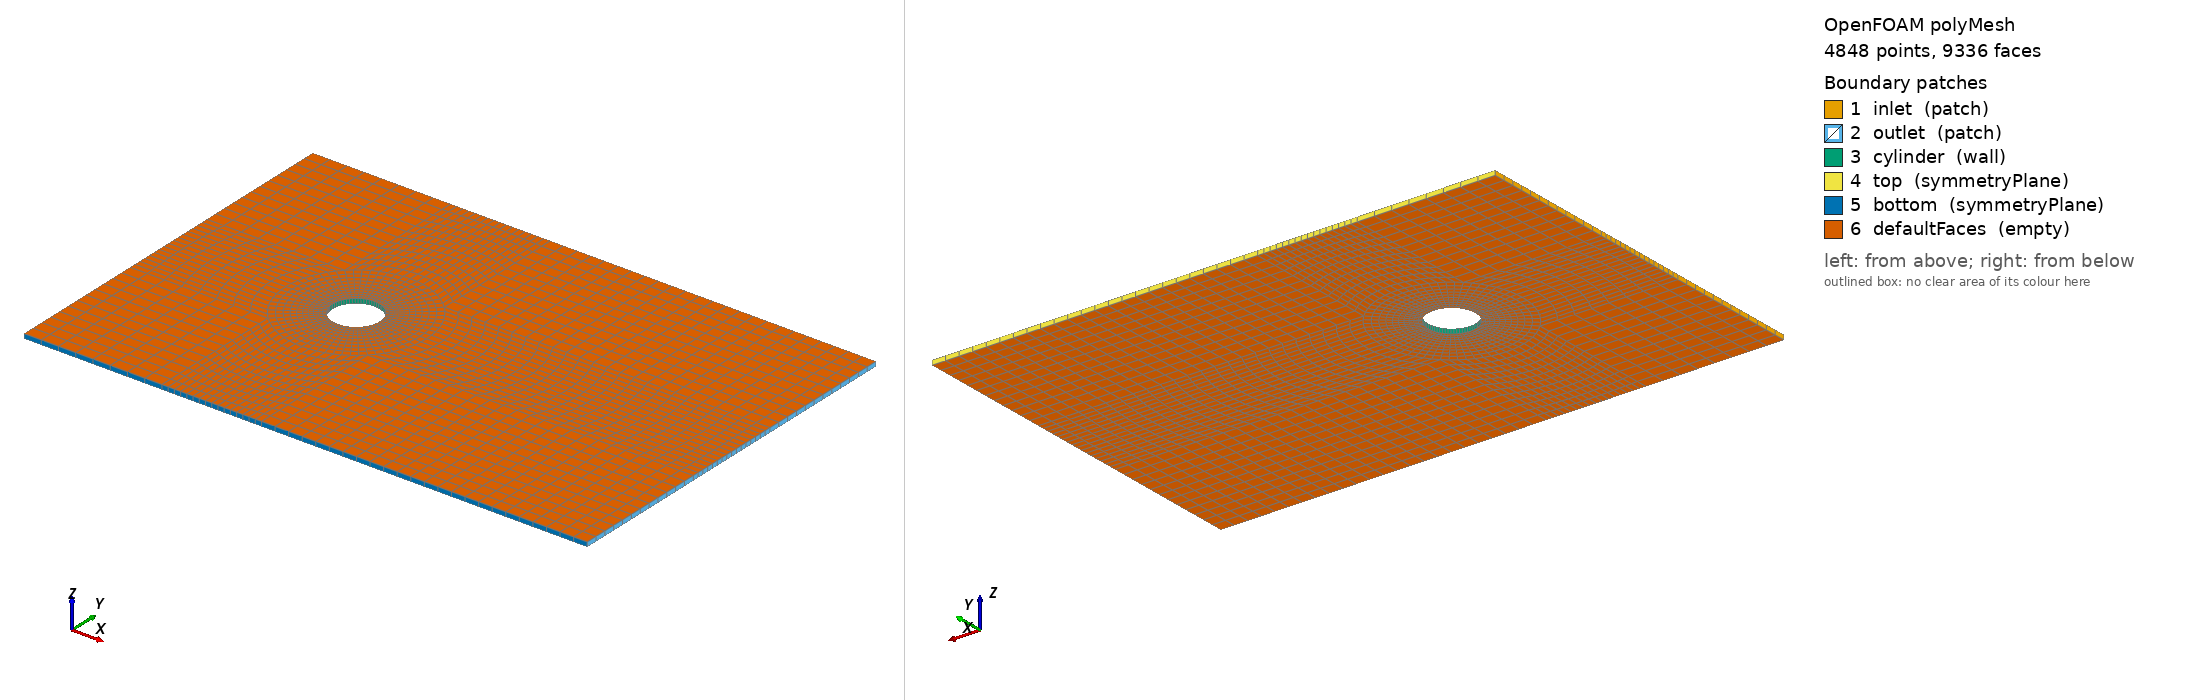

OpenFOAM case: the committed polyMesh, 4848 points, 9336 faces. Boundary patches (legend numbers): 1 inlet (patch), 2 outlet (patch), 3 cylinder (wall), 4 top (symmetryPlane), 5 bottom (symmetryPlane), 6 defaultFaces (empty). Left view from above one corner, right view from below the opposite corner. Boundary conditions: 0 field file(s) under 0/; 0 of 6 drawn patches have an entry in a shipped field file.

=== constant/polyMesh/boundary ===
/*--------------------------------*- C++ -*----------------------------------*\
  =========                 |
  \\      /  F ield         | OpenFOAM: The Open Source CFD Toolbox
   \\    /   O peration     | Website:  https://openfoam.org
    \\  /    A nd           | Version:  7
     \\/     M anipulation  |
\*---------------------------------------------------------------------------*/
FoamFile
{
    version     2.0;
    format      ascii;
    class       polyBoundaryMesh;
    location    "constant/polyMesh";
    object      boundary;
}
// * * * * * * * * * * * * * * * * * * * * * * * * * * * * * * * * * * * * * //

6
(
    inlet
    {
        type            patch;
        nFaces          40;
        startFace       4488;
    }
    outlet
    {
        type            patch;
        nFaces          40;
        startFace       4528;
    }
    cylinder
    {
        type            wall;
        inGroups        List<word> 1(wall);
        nFaces          64;
        startFace       4568;
    }
    top
    {
        type            symmetryPlane;
        inGroups        List<word> 1(symmetryPlane);
        nFaces          48;
        startFace       4632;
    }
    bottom
    {
        type            symmetryPlane;
        inGroups        List<word> 1(symmetryPlane);
        nFaces          48;
        startFace       4680;
    }
    defaultFaces
    {
        type            empty;
        inGroups        List<word> 1(empty);
        nFaces          4608;
        startFace       4728;
    }
)

// ************************************************************************* //


=== system/blockMeshDict ===
// Generated by Chase Holder 

// R = 1
// L_f = 4.00
// L_w = 8.00
// H = 4.00


FoamFile
{
    version  2.0;
    format   ascii;
    class    dictionary;
    object   blockMeshDict;
}

convertToMeters 1.0;

vertices
(
    ( 0.50000000  0.00000000  -0.05) // 0 
    ( 0.35355339  0.35355339  -0.05) // 1 
    ( 0.00000000  0.50000000  -0.05) // 2 
    (-0.35355339  0.35355339  -0.05) // 3 
    (-0.50000000  0.00000000  -0.05) // 4 
    (-0.35355339 -0.35355339  -0.05) // 5 
    (-0.00000000 -0.50000000  -0.05) // 6 
    ( 0.35355339 -0.35355339  -0.05) // 7 
    ( 1.50000000  0.00000000  -0.05) // 8 
    ( 1.06066017  1.06066017  -0.05) // 9 
    ( 0.00000000  1.50000000  -0.05) // 10 
    (-1.06066017  1.06066017  -0.05) // 11 
    (-1.50000000  0.00000000  -0.05) // 12 
    (-1.06066017 -1.06066017  -0.05) // 13 
    (-0.00000000 -1.50000000  -0.05) // 14 
    ( 1.06066017 -1.06066017  -0.05) // 15 
    ( 8.00000000  0.00000000  -0.05) // 16 
    ( 8.00000000  1.06066017  -0.05) // 17 
    ( 8.00000000  4.00000000  -0.05) // 18 
    ( 1.06066017  4.00000000  -0.05) // 19 
    ( 0.00000000  4.00000000  -0.05) // 20 
    (-1.06066017  4.00000000  -0.05) // 21 
    (-4.00000000  4.00000000  -0.05) // 22 
    (-4.00000000  1.06066017  -0.05) // 23 
    (-4.00000000  0.00000000  -0.05) // 24 
    (-4.00000000 -1.06066017  -0.05) // 25 
    (-4.00000000 -4.00000000  -0.05) // 26 
    (-1.06066017 -4.00000000  -0.05) // 27 
    ( 0.00000000 -4.00000000  -0.05) // 28 
    ( 1.06066017 -4.00000000  -0.05) // 29 
    ( 8.00000000 -4.00000000  -0.05) // 30 
    ( 8.00000000 -1.06066017  -0.05) // 31 
    ( 0.50000000  0.00000000   0.05) // 32 
    ( 0.35355339  0.35355339   0.05) // 33 
    ( 0.00000000  0.50000000   0.05) // 34 
    (-0.35355339  0.35355339   0.05) // 35 
    (-0.50000000  0.00000000   0.05) // 36 
    (-0.35355339 -0.35355339   0.05) // 37 
    (-0.00000000 -0.50000000   0.05) // 38 
    ( 0.35355339 -0.35355339   0.05) // 39 
    ( 1.50000000  0.00000000   0.05) // 40 
    ( 1.06066017  1.06066017   0.05) // 41 
    ( 0.00000000  1.50000000   0.05) // 42 
    (-1.06066017  1.06066017   0.05) // 43 
    (-1.50000000  0.00000000   0.05) // 44 
    (-1.06066017 -1.06066017   0.05) // 45 
    (-0.00000000 -1.50000000   0.05) // 46 
    ( 1.06066017 -1.06066017   0.05) // 47 
    ( 8.00000000  0.00000000   0.05) // 48 
    ( 8.00000000  1.06066017   0.05) // 49 
    ( 8.00000000  4.00000000   0.05) // 50 
    ( 1.06066017  4.00000000   0.05) // 51 
    ( 0.00000000  4.00000000   0.05) // 52 
    (-1.06066017  4.00000000   0.05) // 53 
    (-4.00000000  4.00000000   0.05) // 54 
    (-4.00000000  1.06066017   0.05) // 55 
    (-4.00000000  0.00000000   0.05) // 56 
    (-4.00000000 -1.06066017   0.05) // 57 
    (-4.00000000 -4.00000000   0.05) // 58 
    (-1.06066017 -4.00000000   0.05) // 59 
    ( 0.00000000 -4.00000000   0.05) // 60 
    ( 1.06066017 -4.00000000   0.05) // 61 
    ( 8.00000000 -4.00000000   0.05) // 62 
    ( 8.00000000 -1.06066017   0.05) // 63 
);

blocks
(
   // block 0
   hex (0 8 9 1 32 40 41 33) (10 8 1) simpleGrading (2.0 1.0 1.0)

   // block 1
   hex (1 9 10 2 33 41 42 34) (10 8 1) simpleGrading (2.0 1.0 1.0)

   // block 2
   hex (2 10 11 3 34 42 43 35) (10 8 1) simpleGrading (2.0 1.0 1.0)

   // block 3
   hex (3 11 12 4 35 43 44 36) (10 8 1) simpleGrading (2.0 1.0 1.0)

   // block 4
   hex (4 12 13 5 36 44 45 37) (10 8 1) simpleGrading (2.0 1.0 1.0)

   // block 5
   hex (5 13 14 6 37 45 46 38) (10 8 1) simpleGrading (2.0 1.0 1.0)

   // block 6
   hex (6 14 15 7 38 46 47 39) (10 8 1) simpleGrading (2.0 1.0 1.0)

   // block 7
   hex (7 15 8 0 39 47 40 32) (10 8 1) simpleGrading (2.0 1.0 1.0)

   // block 8
   hex (8 16 17 9 40 48 49 41) (24 8 1) simpleGrading (1.0 1.0 1.0)

   // block 9
   hex (9 17 18 19 41 49 50 51) (24 12 1) simpleGrading (1.0 1.0 1.0)

   // block 10
   hex (9 19 20 10 41 51 52 42) (12 8 1) simpleGrading (1.0 1.0 1.0)

   // block 11
   hex (10 20 21 11 42 52 53 43) (12 8 1) simpleGrading (1.0 1.0 1.0)

   // block 12
   hex (11 21 22 23 43 53 54 55) (12 8 1) simpleGrading (1.0 1.0 1.0)

   // block 13
   hex (11 23 24 12 43 55 56 44) (8 8 1) simpleGrading (1.0 1.0 1.0)

   // block 14
   hex (12 24 25 13 44 56 57 45) (8 8 1) simpleGrading (1.0 1.0 1.0)

   // block 15
   hex (13 25 26 27 45 57 58 59) (8 12 1) simpleGrading (1.0 1.0 1.0)

   // block 16
   hex (13 27 28 14 45 59 60 46) (12 8 1) simpleGrading (1.0 1.0 1.0)

   // block 17
   hex (14 28 29 15 46 60 61 47) (12 8 1) simpleGrading (1.0 1.0 1.0)

   // block 18
   hex (15 29 30 31 47 61 62 63) (12 24 1) simpleGrading (1.0 1.0 1.0)

   // block 19
   hex (15 31 16 8 47 63 48 40) (24 8 1) simpleGrading (1.0 1.0 1.0)

);


edges
(

arc 0 1 ( 0.46193977  0.19134172 -0.05) 
arc 1 2 ( 0.19134172  0.46193977 -0.05) 
arc 2 3 (-0.19134172  0.46193977 -0.05) 
arc 3 4 (-0.46193977  0.19134172 -0.05) 
arc 4 5 (-0.46193977 -0.19134172 -0.05) 
arc 5 6 (-0.19134172 -0.46193977 -0.05) 
arc 6 7 ( 0.19134172 -0.46193977 -0.05) 
arc 7 0 ( 0.46193977 -0.19134172 -0.05) 
arc 8 9 ( 1.38581930  0.57402515 -0.05) 
arc 9 10 ( 0.57402515  1.38581930 -0.05) 
arc 10 11 (-0.57402515  1.38581930 -0.05) 
arc 11 12 (-1.38581930  0.57402515 -0.05) 
arc 12 13 (-1.38581930 -0.57402515 -0.05) 
arc 13 14 (-0.57402515 -1.38581930 -0.05) 
arc 14 15 ( 0.57402515 -1.38581930 -0.05) 
arc 15 8 ( 1.38581930 -0.57402515 -0.05) 
arc 32 33 ( 0.46193977  0.19134172  0.05) 
arc 33 34 ( 0.19134172  0.46193977  0.05) 
arc 34 35 (-0.19134172  0.46193977  0.05) 
arc 35 36 (-0.46193977  0.19134172  0.05) 
arc 36 37 (-0.46193977 -0.19134172  0.05) 
arc 37 38 (-0.19134172 -0.46193977  0.05) 
arc 38 39 ( 0.19134172 -0.46193977  0.05) 
arc 39 32 ( 0.46193977 -0.19134172  0.05) 
arc 40 41 ( 1.38581930  0.57402515  0.05) 
arc 41 42 ( 0.57402515  1.38581930  0.05) 
arc 42 43 (-0.57402515  1.38581930  0.05) 
arc 43 44 (-1.38581930  0.57402515  0.05) 
arc 44 45 (-1.38581930 -0.57402515  0.05) 
arc 45 46 (-0.57402515 -1.38581930  0.05) 
arc 46 47 ( 0.57402515 -1.38581930  0.05) 
arc 47 40 ( 1.38581930 -0.57402515  0.05) 
);

boundary
(

   inlet
   {
      type patch;
      faces
      (
         (22 54 55 23)
         (23 55 56 24)
         (24 56 57 25)
         (25 57 58 26)
      );
   }

   outlet
   {
      type patch;
      faces
      (
         (18 50 49 17)
         (17 49 48 16)
         (16 48 63 31)
         (31 63 62 30)
      );
   }

   cylinder
   {
      type wall;
      faces
      (
         (0 32 33 1)
         (1 33 34 2)
         (2 34 35 3)
         (3 35 36 4)
         (4 36 37 5)
         (5 37 38 6)
         (6 38 39 7)
         (7 39 32 0)
      );
   }

   top
   {
      type symmetryPlane;
      faces
      (
         (22 54 53 21)
         (21 53 52 20)
         (20 52 51 19)
         (19 51 50 18)
      );
   }

   bottom
   {
      type symmetryPlane;
      faces
      (
         (26 58 59 27)
         (27 59 60 28)
         (28 60 61 29)
         (29 61 62 30)
      );
   }

);

=== system/controlDict ===
/*--------------------------------*- C++ -*----------------------------------*\
  =========                 |
  \\      /  F ield         | OpenFOAM: The Open Source CFD Toolbox
   \\    /   O peration     | Website:  https://openfoam.org
    \\  /    A nd           | Version:  7
     \\/     M anipulation  |
\*---------------------------------------------------------------------------*/
FoamFile
{
    version     2.0;
    format      ascii;
    class       dictionary;
    location    "system";
    object      controlDict;
}
// * * * * * * * * * * * * * * * * * * * * * * * * * * * * * * * * * * * * * //

application     icoFoam;

startFrom       startTime;

startTime       0;

stopAt          endTime;

// make sure to modify the 3 entries below before
// attempting to execute any OpenFOAM utility.
// See README for details

endTime         70.00;
deltaT          0.005;
writeInterval   5.00;

writeControl    runTime;

purgeWrite      0;

writeFormat     ascii;

writePrecision  6;

writeCompression off;

timeFormat      general;

timePrecision   6;

runTimeModifiable true;


// ************************************************************************* //

functions 
{ 
    #includeFunc  probes 
    #includeFunc  singleGraph 
}


Also in the case, not shown: constant/polyMesh/faces (numeric list); constant/polyMesh/neighbour (numeric list); constant/polyMesh/owner (numeric list); constant/polyMesh/points (numeric list).
